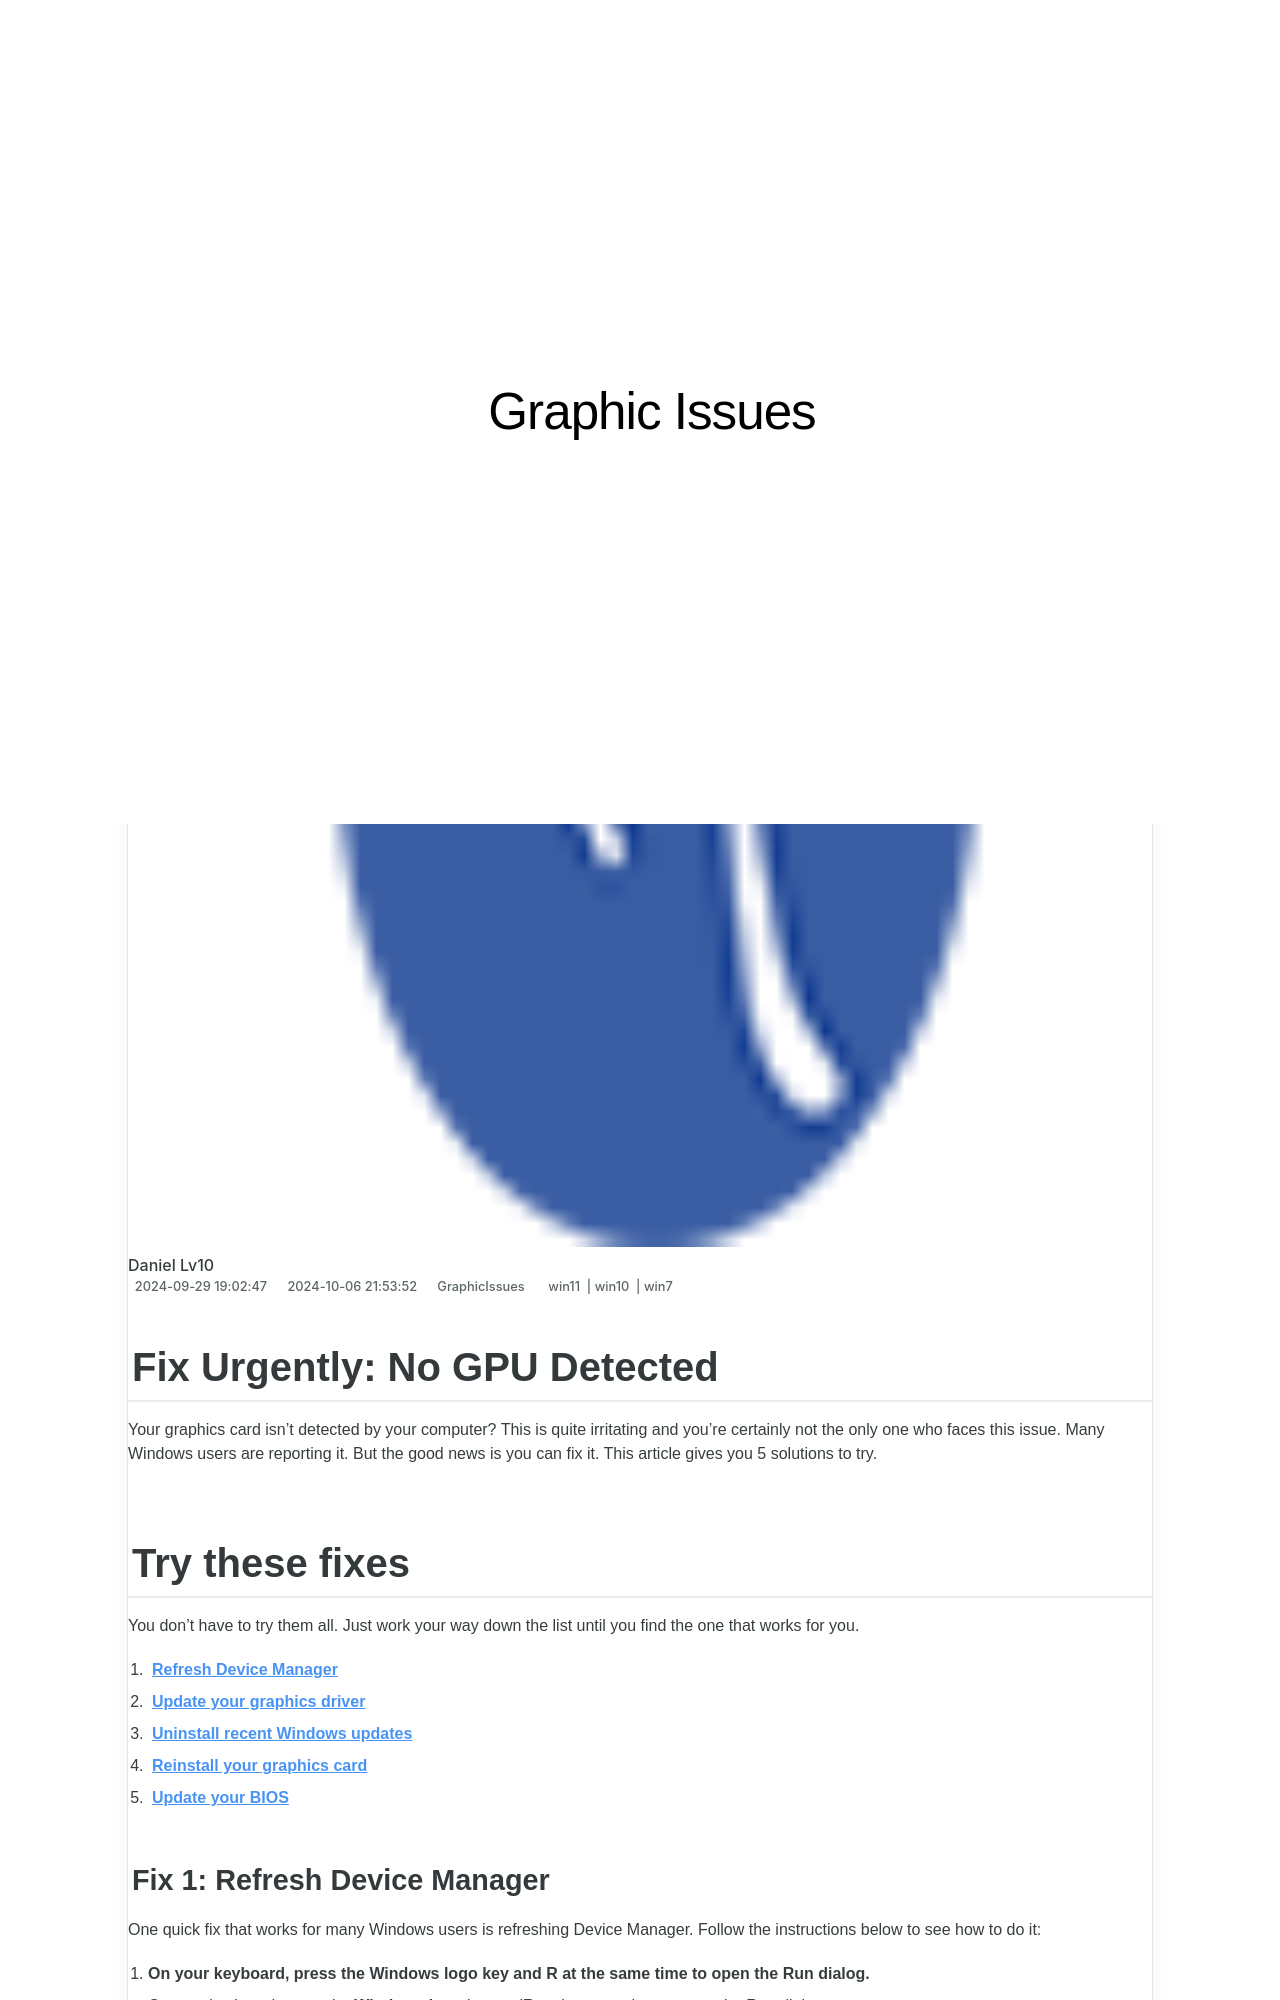

repository: techidaily/site-graphic-issues · page: fix-urgently-no-gpu-detected/index.html · generator: jekyll

---
title: "Fix Urgently: No GPU Detected"
date: 2024-09-29T19:02:47.980Z
updated: 2024-10-06T21:53:52.503Z
tags:
  - win11
  - win10
  - win7
categories:
  - GraphicIssues
description: "This Article Describes Fix Urgently: No GPU Detected"
excerpt: "This Article Describes Fix Urgently: No GPU Detected"
keywords: No GPU Detected Issue,Troubleshoot Missing GPU,Fix Computer Without GPU,How to Solve No GPU Problems,Diagnose No GPU on PC,Resolve GPU Detection Error,Alternative to GPU for Gaming
thumbnail: https://thmb.techidaily.com/00e1438c22966a36d893eecd9042143ec66d342044498e4db45f5bcf754631a6.jpg
---

## Fix Urgently: No GPU Detected

 Your graphics card isn’t detected by your computer? This is quite irritating and you’re certainly not the only one who faces this issue. Many Windows users are reporting it. But the good news is you can fix it. This article gives you 5 solutions to try.

## Try these fixes

 You don’t have to try them all. Just work your way down the list until you find the one that works for you.

1. **[Refresh Device Manager](#a)**
2. **[Update your graphics driver](#b)**
3. **[Uninstall recent Windows updates](#c)**
4. **[Reinstall your graphics card](#d)**
5. **[Update your BIOS](#e)** [](#e)
